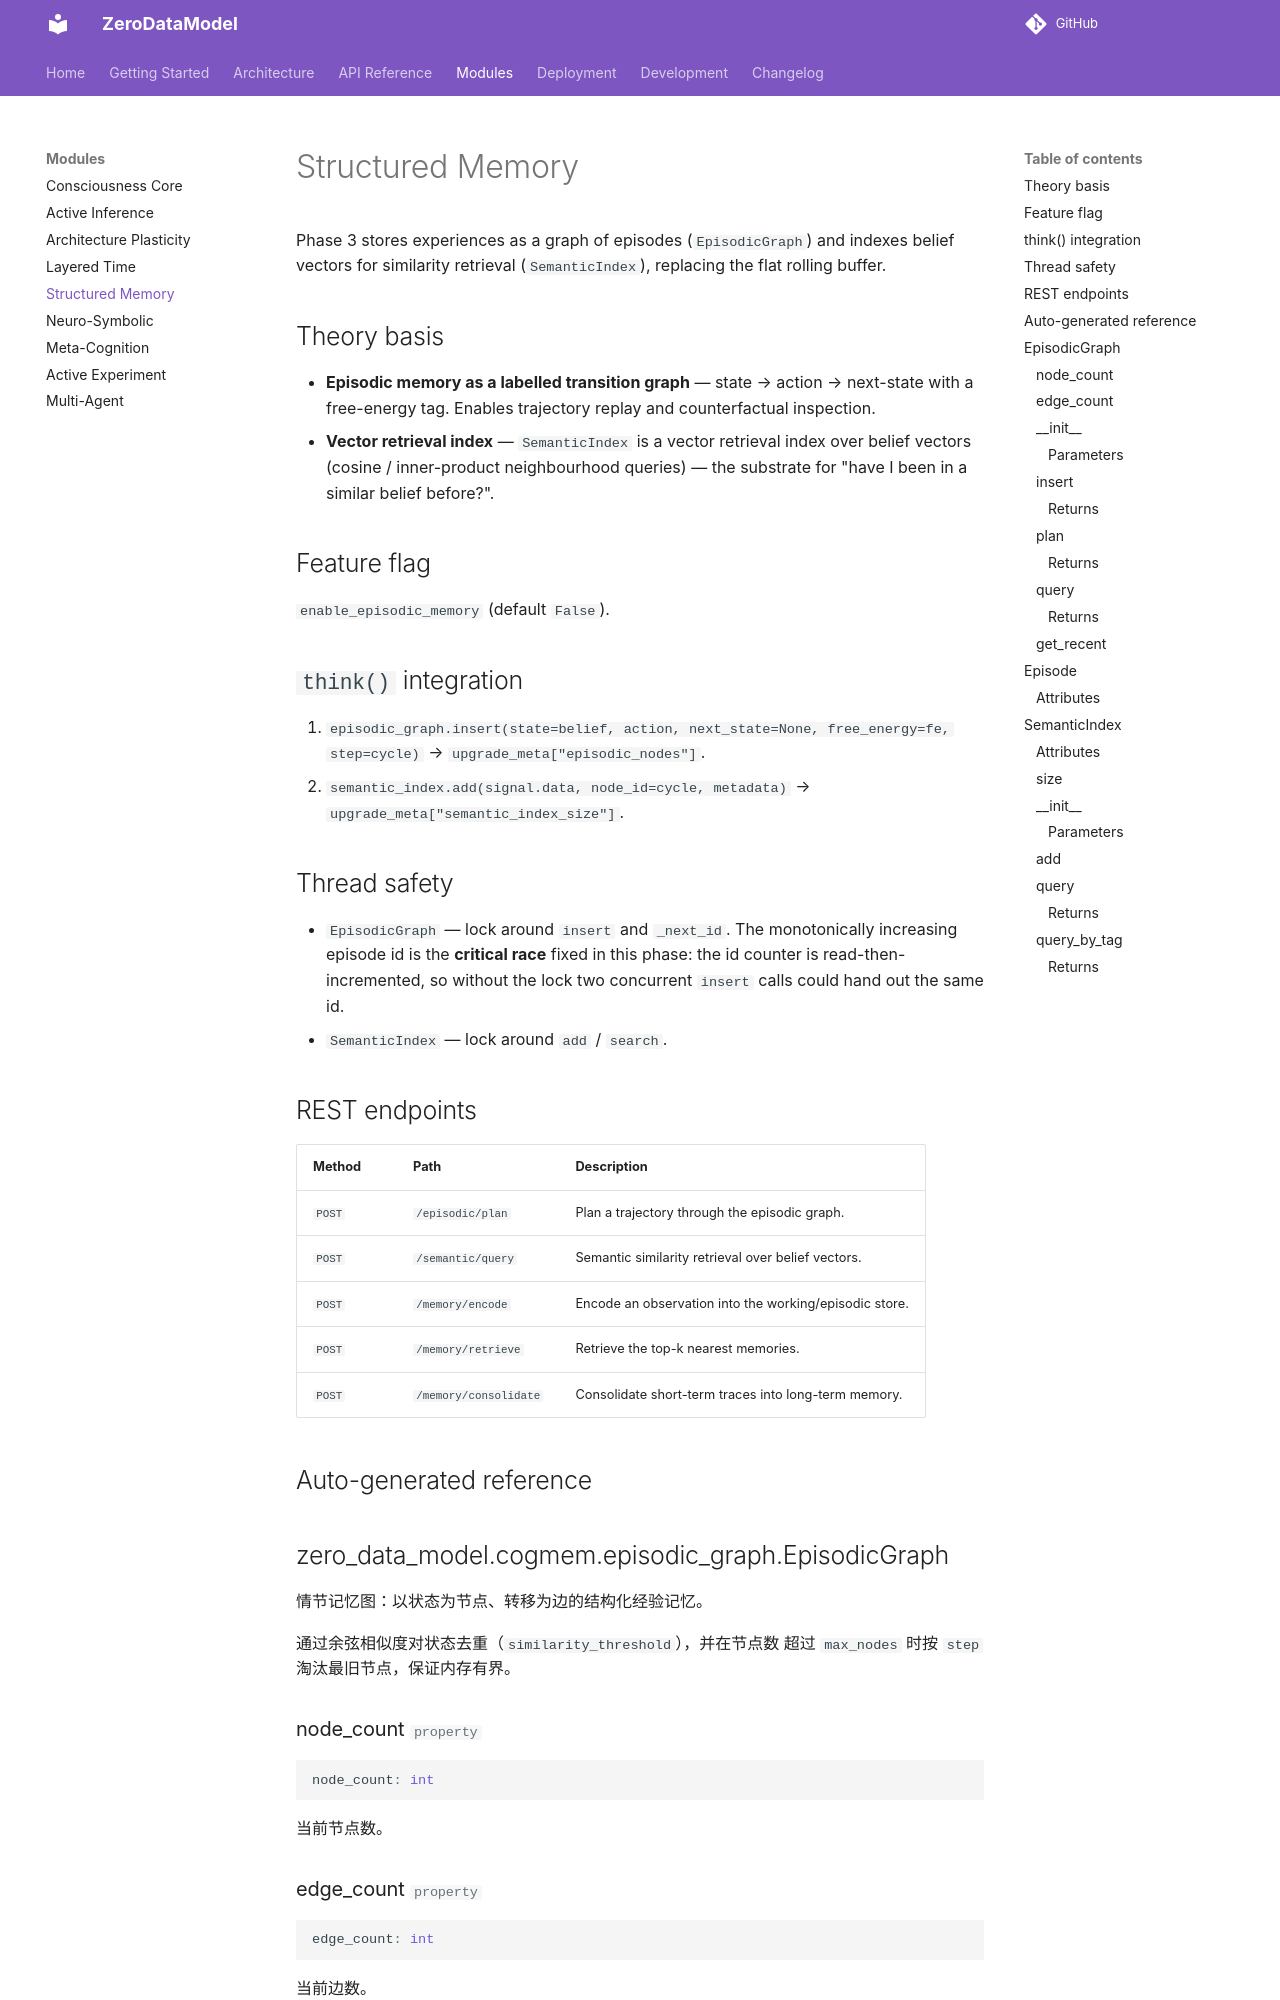

repository: furongmu-png/frm · page: modules/memory/index.html · generator: mkdocs

# Structured Memory

Phase 3 stores experiences as a graph of episodes (`EpisodicGraph`) and indexes
belief vectors for similarity retrieval (`SemanticIndex`), replacing the flat
rolling buffer.

## Theory basis

- **Episodic memory as a labelled transition graph** — state → action →
  next-state with a free-energy tag. Enables trajectory replay and
  counterfactual inspection.
- **Vector retrieval index** — `SemanticIndex` is a vector retrieval index over
  belief vectors (cosine / inner-product neighbourhood queries) — the substrate
  for "have I been in a similar belief before?".

## Feature flag

`enable_episodic_memory` (default `False`).
